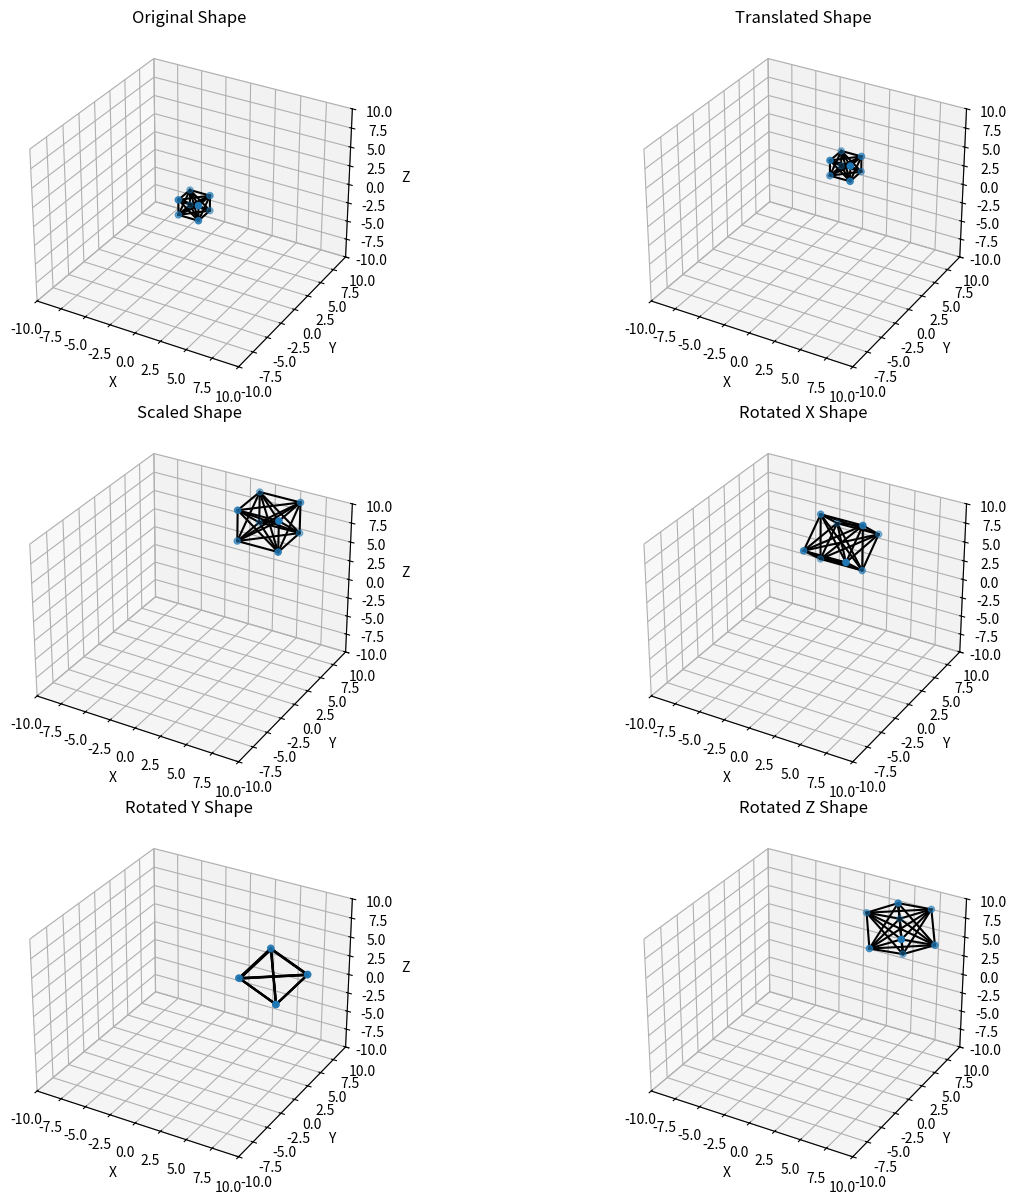

Generate this figure with matplotlib:
import numpy as np
import matplotlib.pyplot as plt
from mpl_toolkits.mplot3d import Axes3D

def translate(vertices, tx, ty, tz):
    T = np.array([
        [1, 0, 0, tx],
        [0, 1, 0, ty],
        [0, 0, 1, tz],
        [0, 0, 0, 1]
    ])
    return np.dot(vertices, T.T)

def scale(vertices, sx, sy, sz):
    S = np.array([
        [sx, 0, 0, 0],
        [0, sy, 0, 0],
        [0, 0, sz, 0],
        [0, 0, 0, 1]
    ])
    return np.dot(vertices, S.T)

def rotate_x(vertices, angle):
    rad = np.deg2rad(angle)
    R_x = np.array([
        [1, 0, 0, 0],
        [0, np.cos(rad), -np.sin(rad), 0],
        [0, np.sin(rad), np.cos(rad), 0],
        [0, 0, 0, 1]
    ])
    return np.dot(vertices, R_x.T)

def rotate_y(vertices, angle):
    rad = np.deg2rad(angle)
    R_y = np.array([
        [np.cos(rad), 0, np.sin(rad), 0],
        [0, 1, 0, 0],
        [-np.sin(rad), 0, np.cos(rad), 0],
        [0, 0, 0, 1]
    ])
    return np.dot(vertices, R_y.T)

def rotate_z(vertices, angle):
    rad = np.deg2rad(angle)
    R_z = np.array([
        [np.cos(rad), -np.sin(rad), 0, 0],
        [np.sin(rad), np.cos(rad), 0, 0],
        [0, 0, 1, 0],
        [0, 0, 0, 1]
    ])
    return np.dot(vertices, R_z.T)

def zoom(vertices, sz):
    Z = np.array([
        [1, 0, 0, 0],
        [0, 1, 0, 0],
        [0, 0, sz, 0],
        [0, 0, 0, 1]
    ])
    return np.dot(vertices, Z.T)

def plot_3d_shape(vertices, ax, title):
    ax.clear()
    ax.scatter(vertices[:, 0], vertices[:, 1], vertices[:, 2])
    
    for i, v1 in enumerate(vertices):
        for j in range(i + 1, len(vertices)):
            v2 = vertices[j]
            ax.plot([v1[0], v2[0]], [v1[1], v2[1]], [v1[2], v2[2]], 'k-')
    ax.set_title(title)
    ax.set_xlabel('X')
    ax.set_ylabel('Y')
    ax.set_zlabel('Z')
    ax.set_xlim([-10, 10])
    ax.set_ylim([-10, 10])
    ax.set_zlim([-10, 10])

vertices = np.array([
    [1, 1, 1, 1],
    [-1, 1, 1, 1],
    [-1, -1, 1, 1],
    [1, -1, 1, 1],
    [1, 1, -1, 1],
    [-1, 1, -1, 1],
    [-1, -1, -1, 1],
    [1, -1, -1, 1]
])

fig = plt.figure(figsize=(15, 12))
ax1 = fig.add_subplot(321, projection='3d')
plot_3d_shape(vertices[:, :3], ax1, 'Original Shape')
vertices_translated = translate(vertices, 2, 3, 4)
ax2 = fig.add_subplot(322, projection='3d')
plot_3d_shape(vertices_translated[:, :3], ax2, 'Translated Shape')
vertices_scaled = scale(vertices_translated, 2, 2, 2)
ax3 = fig.add_subplot(323, projection='3d')
plot_3d_shape(vertices_scaled[:, :3], ax3, 'Scaled Shape')
vertices_rotated_x = rotate_x(vertices_scaled, 45)
ax4 = fig.add_subplot(324, projection='3d')
plot_3d_shape(vertices_rotated_x[:, :3], ax4, 'Rotated X Shape')
vertices_rotated_y = rotate_y(vertices_rotated_x, 30)
ax5 = fig.add_subplot(325, projection='3d')
plot_3d_shape(vertices_rotated_y[:, :3], ax5, 'Rotated Y Shape')
vertices_rotated_z = rotate_z(vertices_rotated_y, 60)
ax6 = fig.add_subplot(326, projection='3d')
plot_3d_shape(vertices_rotated_z[:, :3], ax6, 'Rotated Z Shape')
plt.tight_layout()
plt.show()
